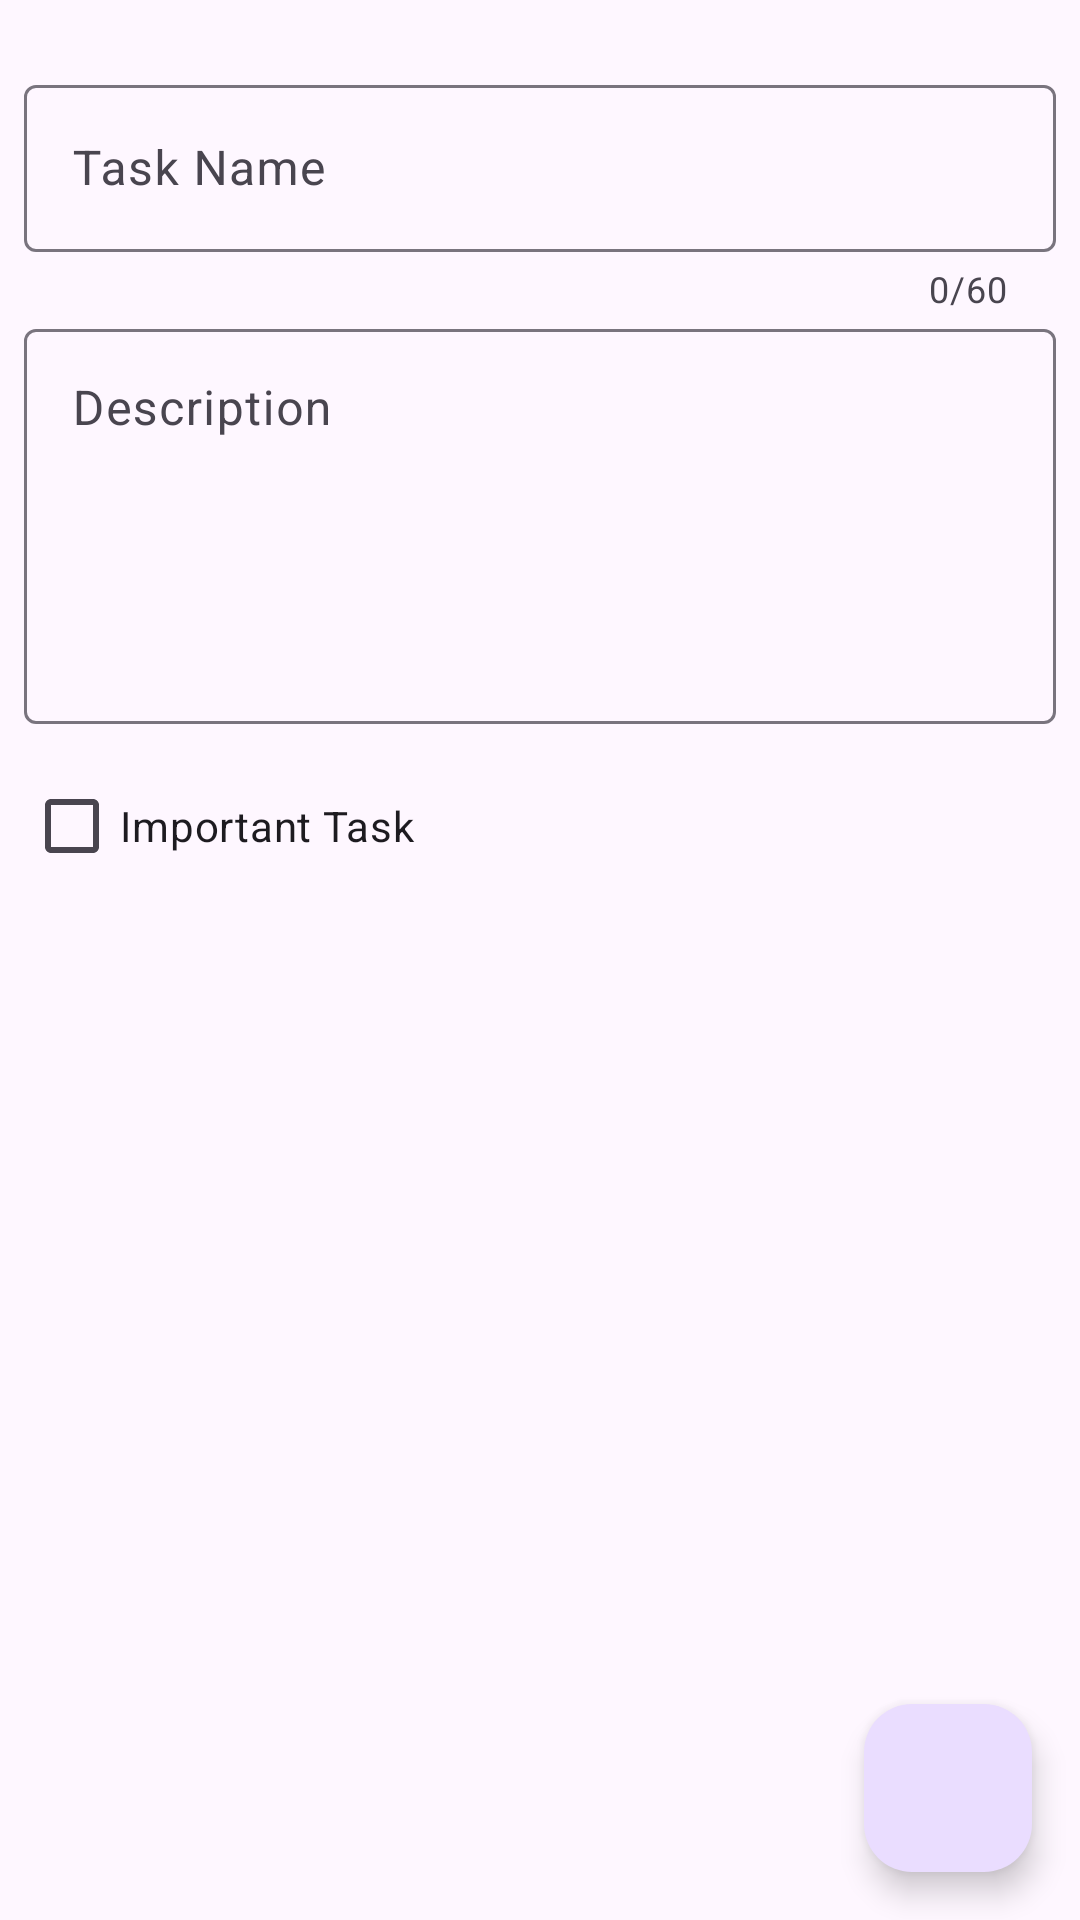

Reconstruct the res/layout file that produces this screen, plus the resources it refers to.
<!-- AndroidManifest.xml: application theme Theme.MVVMTodo -->
<!-- res/layout/fragment_add_edit_task.xml -->
<?xml version="1.0" encoding="utf-8"?>
<androidx.coordinatorlayout.widget.CoordinatorLayout xmlns:android="http://schemas.android.com/apk/res/android"
    xmlns:app="http://schemas.android.com/apk/res-auto"
    xmlns:tools="http://schemas.android.com/tools"
    android:layout_width="match_parent"
    android:layout_height="match_parent"
    tools:context=".ui.add_edit_task.AddEditTaskFragment">

    <LinearLayout
        android:id="@+id/parent_layout"
        android:layout_width="match_parent"
        android:layout_height="match_parent"
        android:orientation="vertical"
        android:padding="8dp">

        <com.google.android.material.textfield.TextInputLayout
            android:layout_width="match_parent"
            android:layout_height="wrap_content"
            android:layout_marginTop="15dp"
            app:counterEnabled="true"
            app:counterMaxLength="60">

            <com.google.android.material.textfield.TextInputEditText
                android:id="@+id/edit_text_task_name"
                android:layout_width="match_parent"
                android:layout_height="wrap_content"
                android:hint="@string/text_task_name"
                android:inputType="text"
                android:maxLength="60" />

        </com.google.android.material.textfield.TextInputLayout>

        <com.google.android.material.textfield.TextInputLayout
            android:layout_width="match_parent"
            android:layout_height="wrap_content">

            <com.google.android.material.textfield.TextInputEditText
                android:id="@+id/edit_text_task_description"
                android:layout_width="match_parent"
                android:layout_height="wrap_content"
                android:gravity="start|top"
                android:hint="@string/text_description"
                android:inputType="textMultiLine"
                android:maxLines="8"
                android:minLines="5"
                android:scrollbars="vertical" />
        </com.google.android.material.textfield.TextInputLayout>

        <com.google.android.material.checkbox.MaterialCheckBox
            android:id="@+id/check_box_important"
            android:layout_width="wrap_content"
            android:layout_height="wrap_content"
            android:layout_marginTop="10dp"
            android:text="@string/text_important_task" />

        <TextView
            android:id="@+id/text_view_date_created"
            android:layout_width="wrap_content"
            android:layout_height="wrap_content"
            tools:text="Date Created:" />
    </LinearLayout>


    <com.google.android.material.floatingactionbutton.FloatingActionButton
        android:id="@+id/fab_add_task"
        android:layout_width="wrap_content"
        android:layout_height="wrap_content"
        android:layout_gravity="bottom|end"
        android:layout_margin="16dp"
        android:contentDescription="@string/fab_description"
        android:src="@drawable/ic_check_mark" />


</androidx.coordinatorlayout.widget.CoordinatorLayout>
<!-- resources referenced by this layout -->
<resources>
  <string name="fab_description">Fab description</string>
  <string name="text_description">Description</string>
  <string name="text_important_task">Important Task</string>
  <string name="text_task_name">Task Name</string>
  <style name="Theme.MVVMTodo" parent="Theme.Material3.DayNight.NoActionBar">
          
  
          
          <item name="android:statusBarColor">@android:color/transparent</item>
          <item name="android:navigationBarColor">@android:color/transparent</item>
          <item name="android:windowLightStatusBar">?attr/isLightTheme</item>
          
      </style>
</resources>
